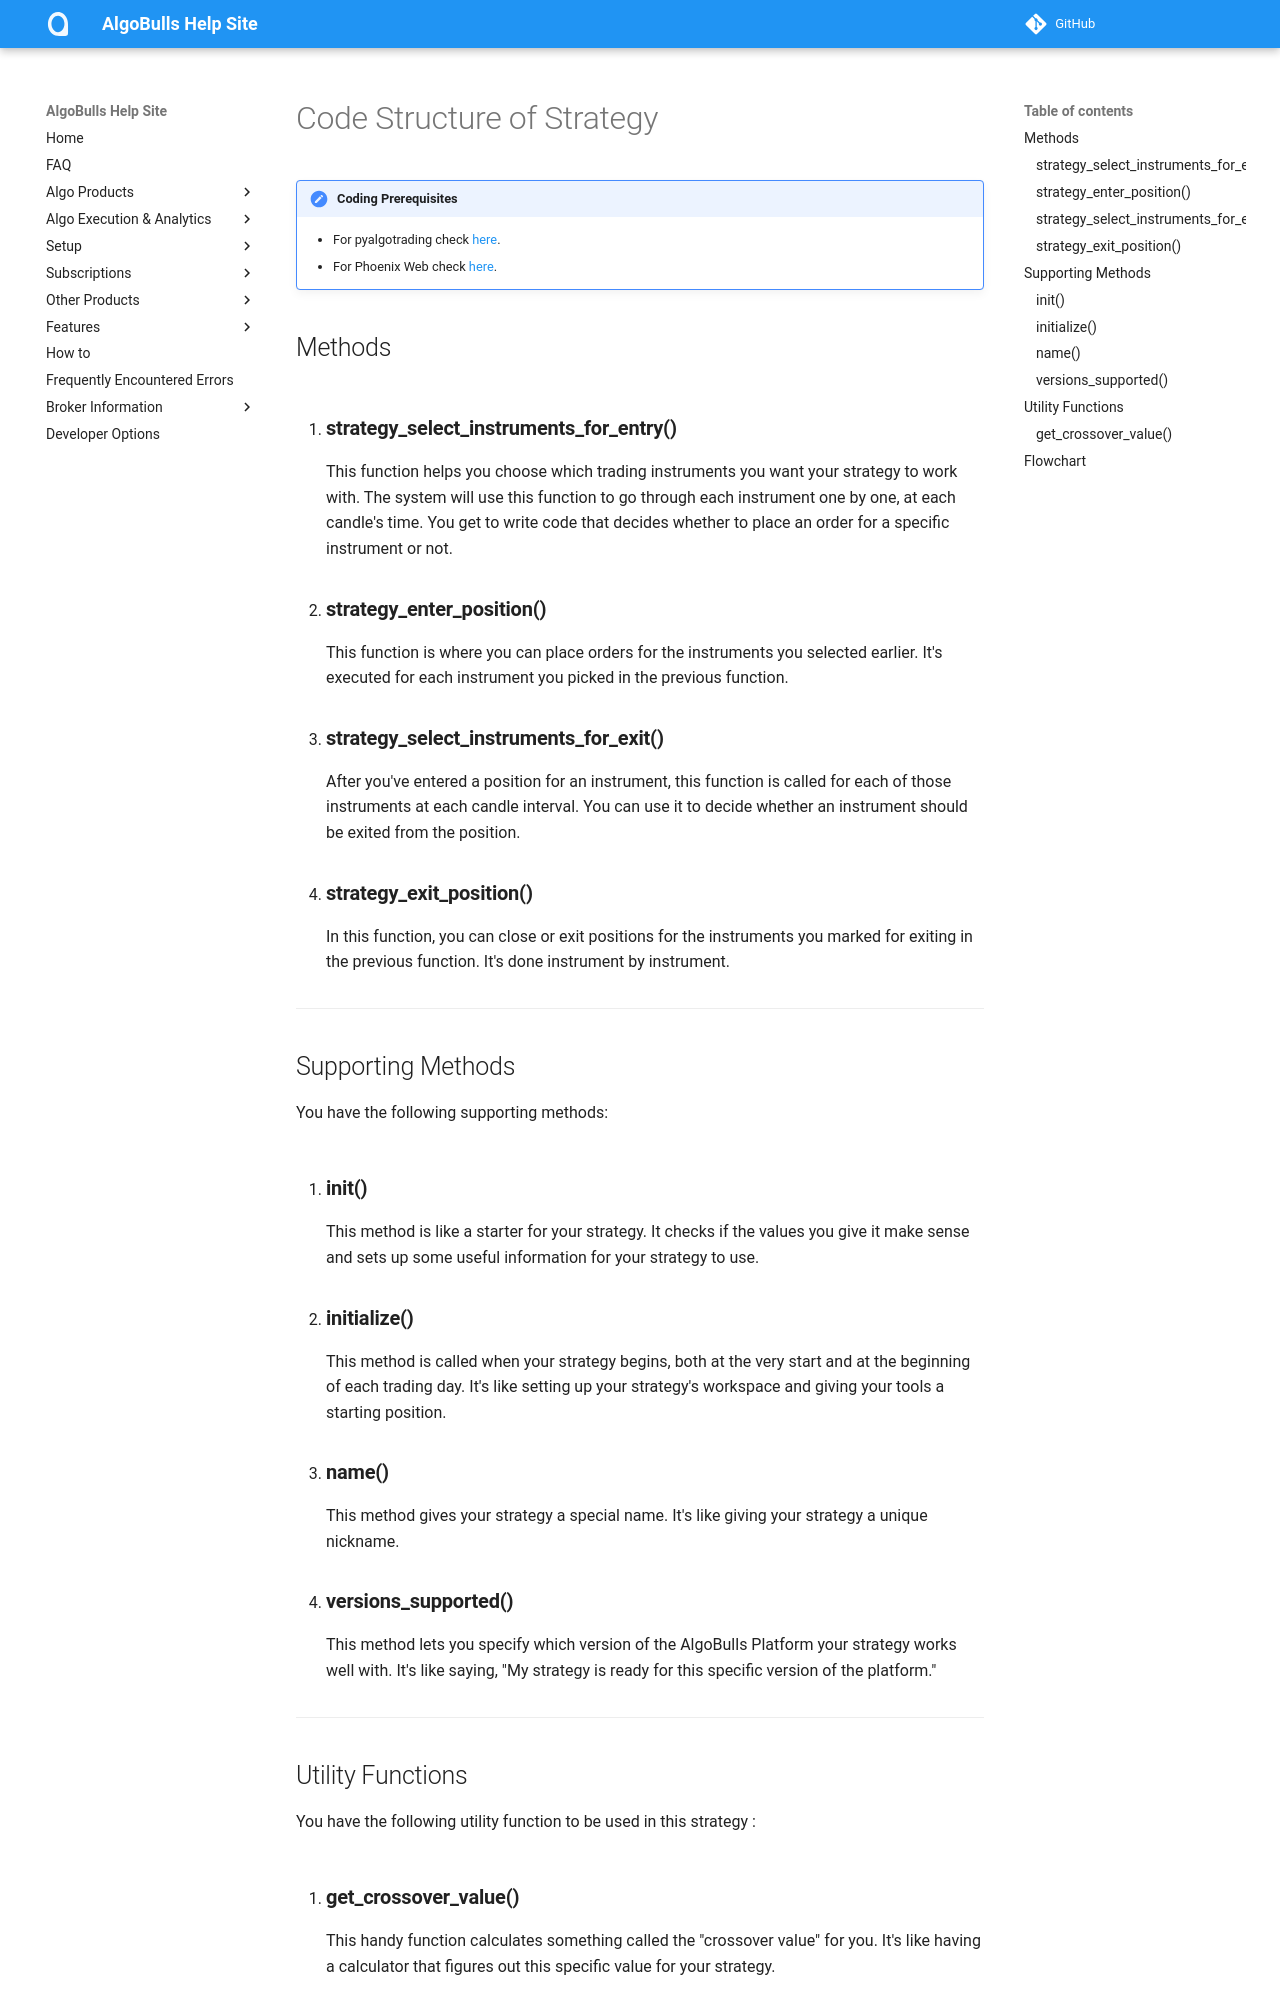

repository: algobulls/algobulls_help_site · page: member/pyalgotrad/strategy_guides/structure.html · generator: mkdocs

# Code Structure of Strategy

!!! Tips "Coding Prerequisites"
    * For pyalgotrading check [here](../../pyalgotrad/prerequisites.md).
    * For Phoenix Web check [here](../../python_build/python-build-getstarted.md).

## Methods

1. ### **strategy_select_instruments_for_entry()**  
  This function helps you choose which trading instruments you want your strategy to work with. The system will use this function to go through each instrument one by one, at each candle's time. You get to write code that decides whether to place an order for a specific instrument or not.

2. ### **strategy_enter_position()**  
  This function is where you can place orders for the instruments you selected earlier. It's executed for each instrument you picked in the previous function.

3. ###  **strategy_select_instruments_for_exit()**  
  After you've entered a position for an instrument, this function is called for each of those instruments at each candle interval. You can use it to decide whether an instrument should be exited from the position.

4. ###  **strategy_exit_position()**  
  In this function, you can close or exit positions for the instruments you marked for exiting in the previous function. It's done instrument by instrument.


---
